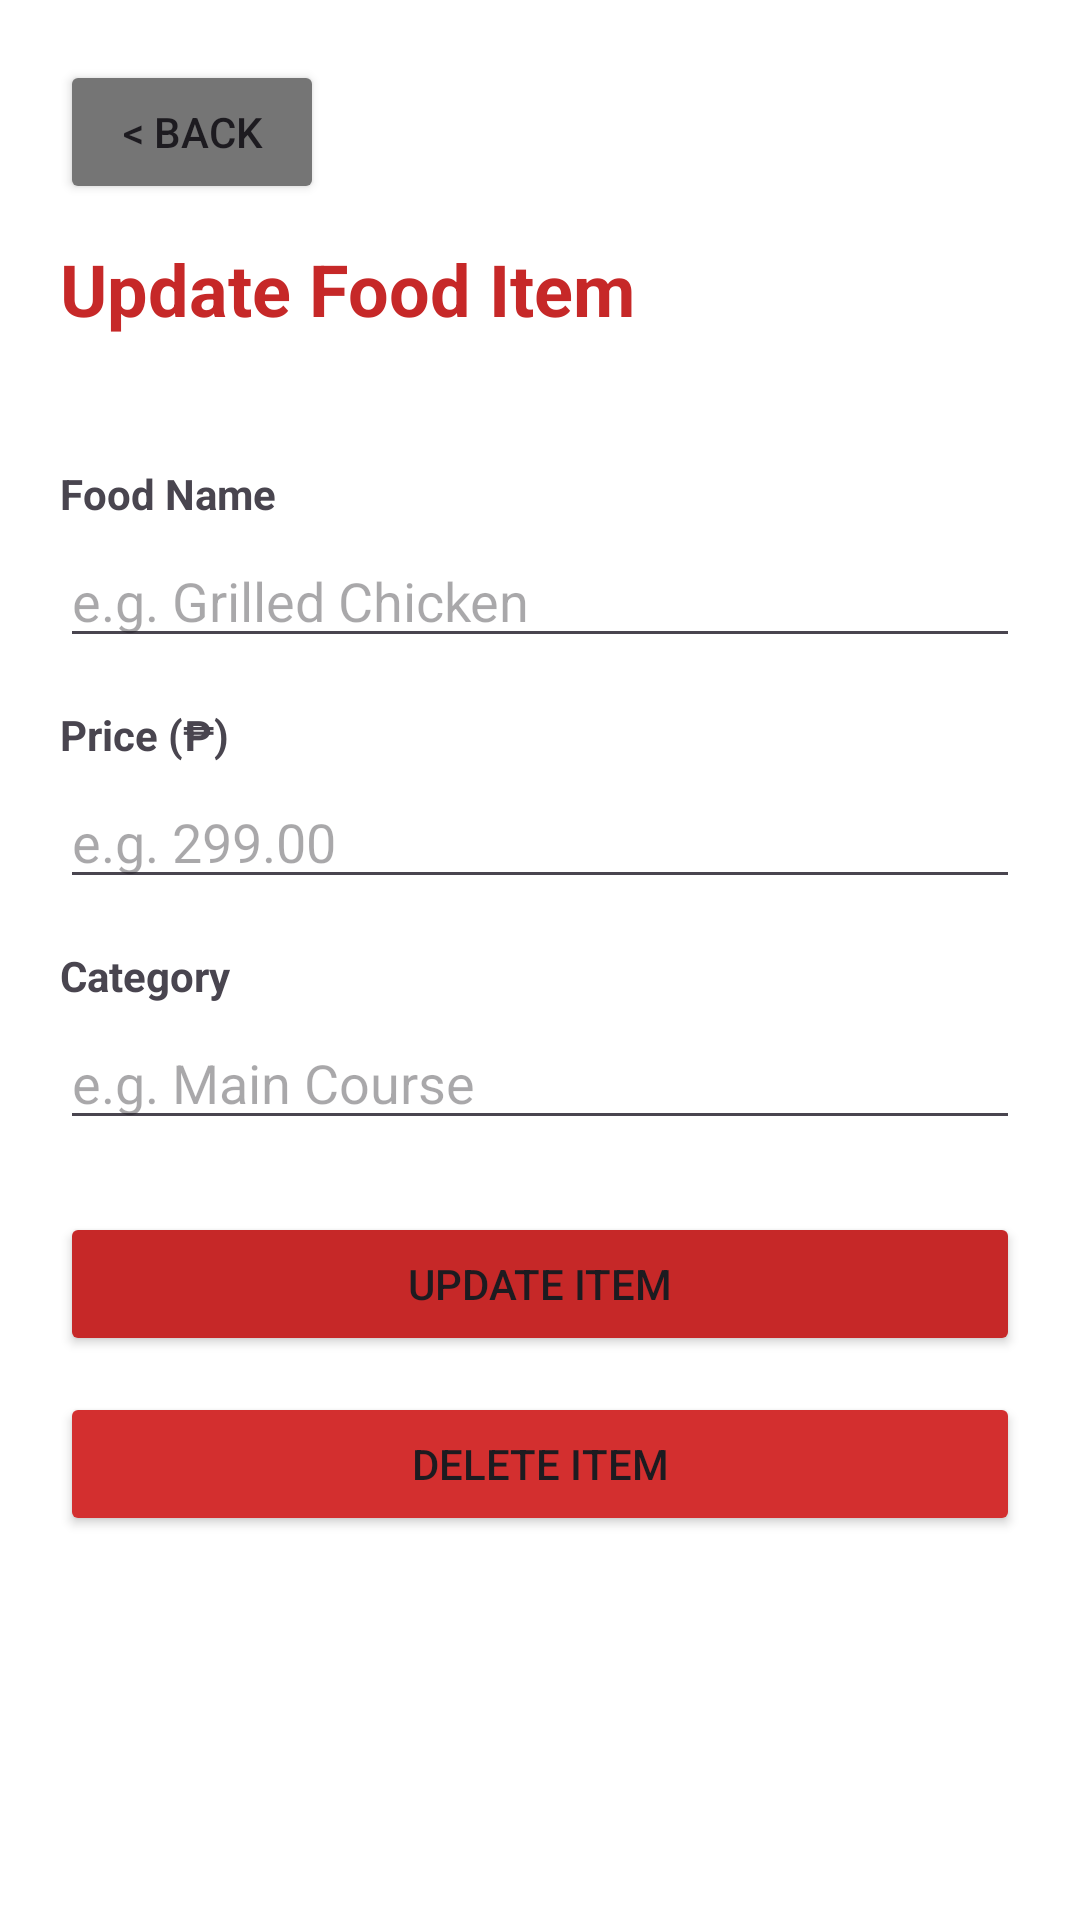

Write the Android layout XML for this screen, with the resource values it uses.
<!-- AndroidManifest.xml: application theme Theme.QuickBite -->
<!-- res/layout/activity_update_food.xml -->
<?xml version="1.0" encoding="utf-8"?>
<LinearLayout xmlns:android="http://schemas.android.com/apk/res/android"
    android:layout_width="match_parent"
    android:layout_height="match_parent"
    android:orientation="vertical"
    android:padding="20dp"
    android:background="#FFFFFF">

    <Button
        android:id="@+id/btnBack"
        android:layout_width="wrap_content"
        android:layout_height="wrap_content"
        android:text="&lt; Back"
        android:backgroundTint="#757575"
        android:layout_marginBottom="12dp" />

    <TextView
        android:layout_width="wrap_content"
        android:layout_height="wrap_content"
        android:text="Update Food Item"
        android:textSize="24sp"
        android:textStyle="bold"
        android:textColor="#C62828"
        android:layout_marginBottom="8dp" />

    <TextView
        android:id="@+id/tvFoodId"
        android:layout_width="wrap_content"
        android:layout_height="wrap_content"
        android:textSize="11sp"
        android:textColor="#BDBDBD"
        android:layout_marginBottom="20dp" />

    <TextView
        android:layout_width="wrap_content"
        android:layout_height="wrap_content"
        android:text="Food Name"
        android:textStyle="bold"
        android:layout_marginBottom="4dp" />

    <EditText
        android:id="@+id/etFoodName"
        android:layout_width="match_parent"
        android:layout_height="wrap_content"
        android:hint="e.g. Grilled Chicken"
        android:inputType="textCapWords"
        android:layout_marginBottom="16dp" />

    <TextView
        android:layout_width="wrap_content"
        android:layout_height="wrap_content"
        android:text="Price (₱)"
        android:textStyle="bold"
        android:layout_marginBottom="4dp" />

    <EditText
        android:id="@+id/etFoodPrice"
        android:layout_width="match_parent"
        android:layout_height="wrap_content"
        android:hint="e.g. 299.00"
        android:inputType="numberDecimal"
        android:layout_marginBottom="16dp" />

    <TextView
        android:layout_width="wrap_content"
        android:layout_height="wrap_content"
        android:text="Category"
        android:textStyle="bold"
        android:layout_marginBottom="4dp" />

    <EditText
        android:id="@+id/etFoodCategory"
        android:layout_width="match_parent"
        android:layout_height="wrap_content"
        android:hint="e.g. Main Course"
        android:inputType="textCapWords"
        android:layout_marginBottom="24dp" />

    <Button
        android:id="@+id/btnUpdate"
        android:layout_width="match_parent"
        android:layout_height="wrap_content"
        android:text="Update Item"
        android:backgroundTint="#C62828"
        android:layout_marginBottom="12dp" />

    <Button
        android:id="@+id/btnDelete"
        android:layout_width="match_parent"
        android:layout_height="wrap_content"
        android:text="Delete Item"
        android:backgroundTint="#D32F2F" />

</LinearLayout>
<!-- resources referenced by this layout -->
<resources>
  <style name="Theme.QuickBite" parent="Base.Theme.QuickBite" />
  <style name="Base.Theme.QuickBite" parent="Theme.Material3.DayNight.NoActionBar">
          <item name="colorPrimary">#C62828</item>
      </style>
</resources>
